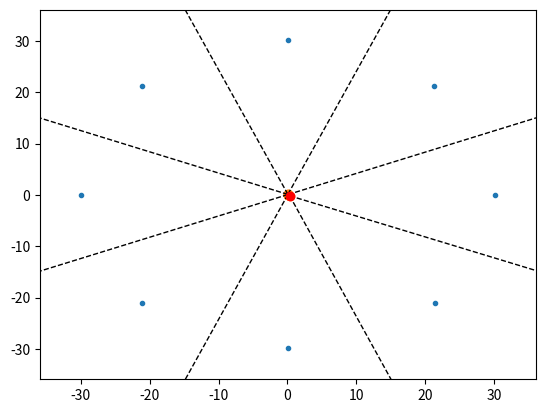

This chart was generated by the following Python code:
import numpy as np
from scipy.spatial import Voronoi, voronoi_plot_2d
import matplotlib.pyplot as plt

#Definisjon av funksjoner
def dist(point1, point2):
    return np.sqrt(abs(point1[0]-point2[0])**2+abs(point1[1]-point2[1])**2)

def radius(center, points):
    radiuses = []
    for point in points:
        radiuses.append(dist(point, center))
    return min(radiuses)

#Definisjon av målingspunkter
points = np.array([[30.082, 0.078],
[21.276, 21.307],
[0.071, 30.096],
[-21.147, 21.298],
[-29.921, 0.083],
[-21.121, -21.148],
[0.079, -29.916],
[21.440, -21.131]])

#Her finner vi Voronoi-diagrammet
vor = Voronoi(points)

#Her finner vi hvilken av Voronoi-nodene som gir størst innskrevet sirkel
minRadius = np.inf
center = None 
for vertex in vor.vertices:
    vertexRadius = radius(vertex, points)
    if vertexRadius < minRadius:
        minRadius = vertexRadius
        center = vertex

print(f"Center is: {center};  Diameter is: {minRadius * 2}")

#Her finner vi rundheten
dsts = []
for point in points:
    dsts.append(dist(point, center))

print(f"Roundness is: {abs(minRadius-max(dsts))} mm")


#Plotting av voronoi-diagrammet og sentrum i største inskrevne sirkel
fig = voronoi_plot_2d(vor)
plt.plot(center[0], center[1], marker="o", color="red")

plt.show()



